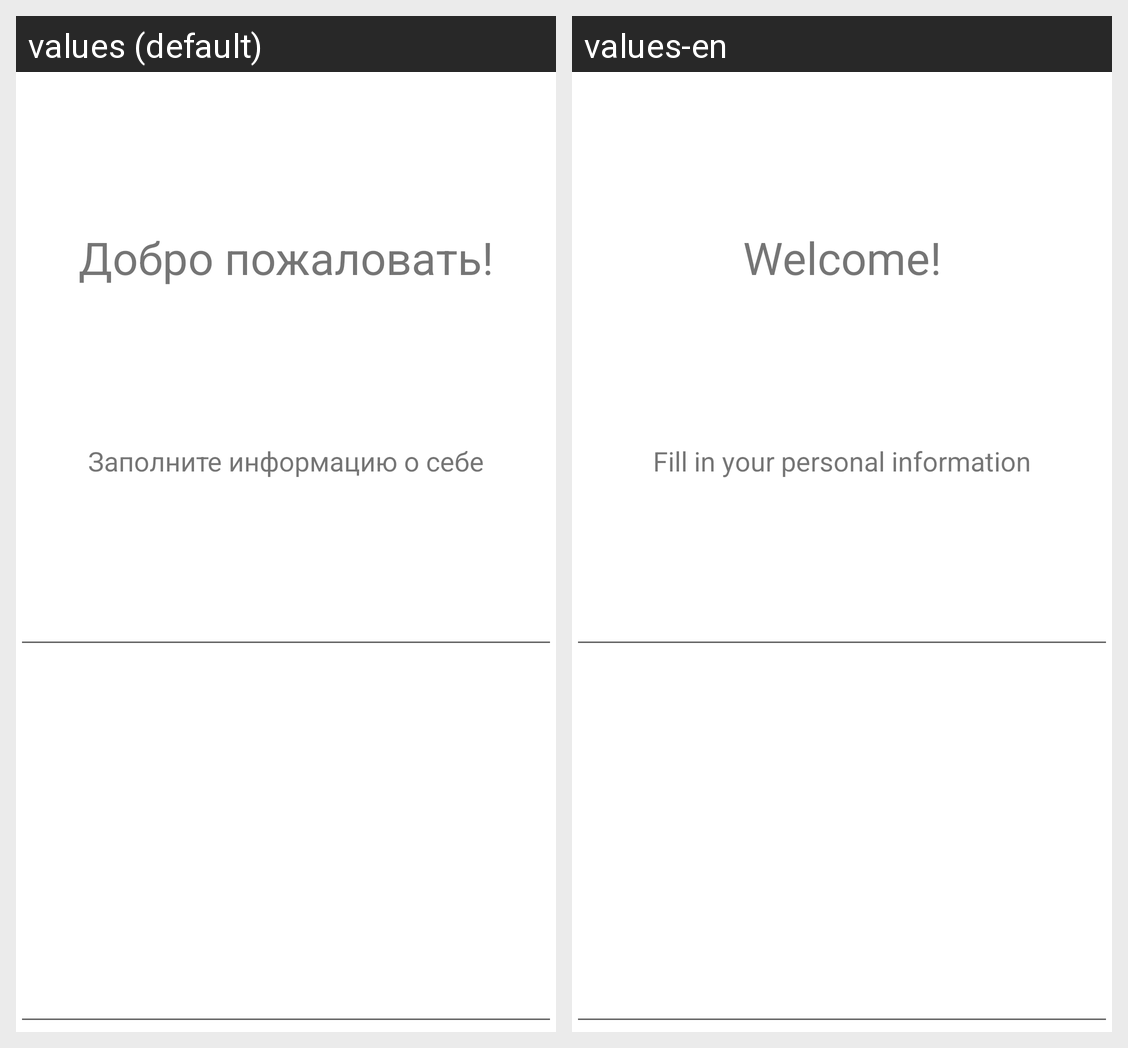

The Android screen above is rendered under two locales of the same app. Produce the string resources it draws, with the default and per-locale values.
Android screen res/layout/la_data_card.xml rendered under 2 locales, left to right: values (default), values-en. Device: Nexus 5 (rendered at 1080×1920; each locale shown at half size, 540×960, under a caption strip naming it); theme AppTheme.
Strings drawn on this screen, with the default value and each locale's value (text and hints the layout hard-codes, and strings that could not be matched under every locale, appear in the picture but are not listed):

welcome_command_1
  values: Заполните информацию о себе
  values-en: Fill in your personal information

welcome_header
  values: Добро пожаловать!
  values-en: Welcome!
